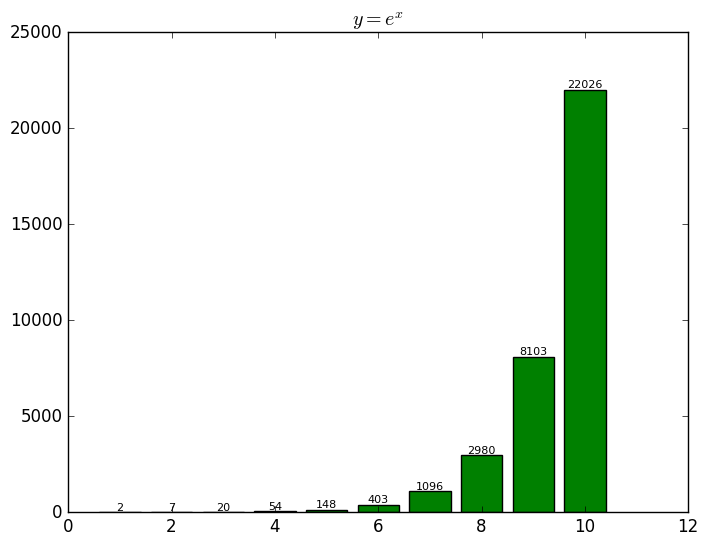

The matplotlib source for this figure:
import numpy as np
import matplotlib.pyplot as plt

## TOP 1
plt.style.use('classic')
fig,ax = plt.subplots()
# print(plt.style.available)
ax.set_title('$ y = e^{x} $')
x = np.array([1,2,3,4,5,6,7,8,9,10])
# 初级
# plt.bar(x,np.exp(x))
# 加一级
plt.bar(x,np.exp(x),color='g')
for a,b in zip(x,np.exp(x)):
  plt.text(a,b+0.2,'%d'%b,ha='center',va='bottom',fontsize=8)
plt.show()

## TOP 2
# plt.style.use('ggplot')
# fig,ax = plt.subplots()
# ax.set_title
